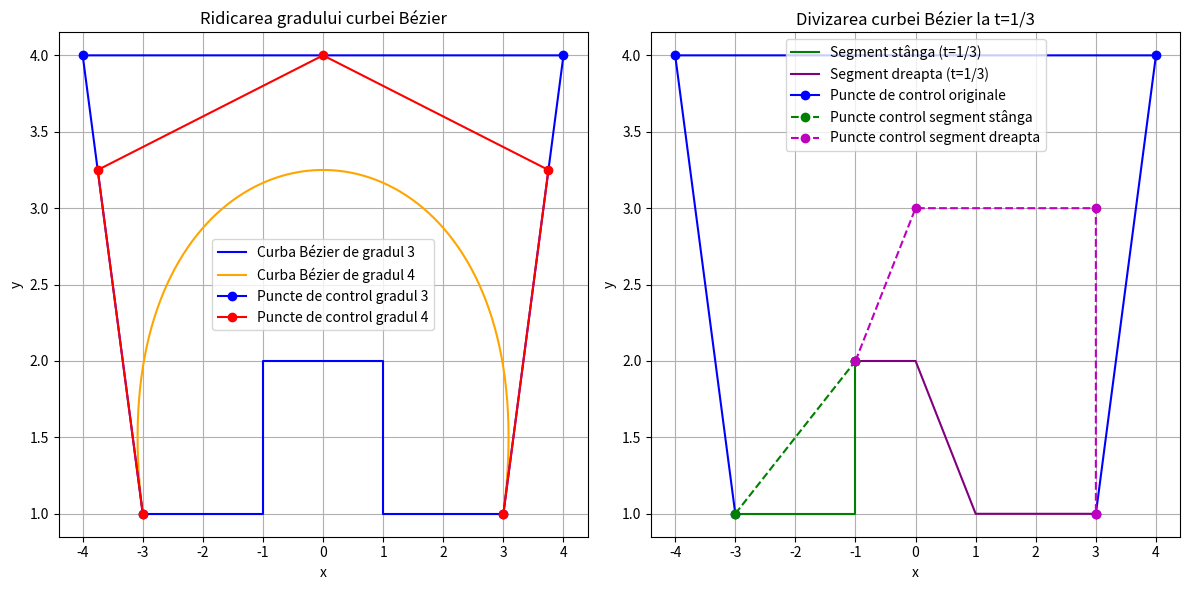

Recreate this plot in Python.
import numpy as np
import matplotlib.pyplot as plt

# Punctele de control inițiale pentru curbă Bezier
b0 = np.array([-3, 1])
b1 = np.array([-4, 4])
b2 = np.array([4, 4])
b3 = np.array([3, 1])
puncte_de_control = np.array([b0, b1, b2, b3])

# Funcție pentru calculul unei curbe Bezier
def bezier_curve(points, t_values):
    n = len(points) - 1
    curve_points = []
    for t in t_values:
        temp_points = points.copy()
        for r in range(1, n + 1):
            temp_points[:n - r + 1] = (1 - t) * temp_points[:n - r + 1] + t * temp_points[1:n - r + 2]
        curve_points.append(temp_points[0])
    return np.array(curve_points)

# Exercițiul 1: Ridicarea gradului
def elevate_degree(points):
    n = len(points) - 1
    elevated_points = [points[0]]  # Primul punct rămâne același
    for i in range(1, n + 1):
        elevated_point = (i / (n + 1)) * points[i - 1] + (1 - i / (n + 1)) * points[i]
        elevated_points.append(elevated_point)
    elevated_points.append(points[-1])  # Ultimul punct rămâne același
    return np.array(elevated_points)

# Exercițiul 2: Divizarea curbei la t = 1/3
def de_casteljau_subdivision(points, t):
    n = len(points) - 1
    left_points = [points[0]]
    right_points = [points[-1]]
    temp_points = points.copy()
    for r in range(1, n + 1):
        temp_points[:n - r + 1] = (1 - t) * temp_points[:n - r + 1] + t * temp_points[1:n - r + 2]
        left_points.append(temp_points[0])
        right_points.append(temp_points[n - r])
    return np.array(left_points), np.array(right_points[::-1])  # Reverse right_points

# Generăm valori de t pentru a trasa curbele
t_values = np.linspace(0, 1, 100)

# Curba originală și poligonul de control pentru gradul 3
curve_3 = bezier_curve(puncte_de_control, t_values)

# Ridicăm gradul la 4 și generăm curba nouă
elevated_control_points = elevate_degree(puncte_de_control)
curve_4 = bezier_curve(elevated_control_points, t_values)

# Divizăm curbă la t = 1/3
t_divide = 1/3
left_points, right_points = de_casteljau_subdivision(puncte_de_control, t_divide)
curve_left = bezier_curve(left_points, t_values)
curve_right = bezier_curve(right_points, t_values)

# Reprezentare grafică
plt.figure(figsize=(12, 6))

# Graficul Exercițiul 1
plt.subplot(1, 2, 1)
plt.plot(curve_3[:, 0], curve_3[:, 1], label='Curba Bézier de gradul 3', color='blue')
plt.plot(curve_4[:, 0], curve_4[:, 1], label='Curba Bézier de gradul 4', color='orange')
plt.plot(puncte_de_control[:, 0], puncte_de_control[:, 1], 'bo-', label='Puncte de control gradul 3')
plt.plot(elevated_control_points[:, 0], elevated_control_points[:, 1], 'ro-', label='Puncte de control gradul 4')
plt.title("Ridicarea gradului curbei Bézier")
plt.xlabel("x")
plt.ylabel("y")
plt.legend()
plt.grid()

# Graficul Exercițiul 2
plt.subplot(1, 2, 2)
plt.plot(curve_left[:, 0], curve_left[:, 1], label='Segment stânga (t=1/3)', color='green')
plt.plot(curve_right[:, 0], curve_right[:, 1], label='Segment dreapta (t=1/3)', color='purple')
plt.plot(puncte_de_control[:, 0], puncte_de_control[:, 1], 'bo-', label='Puncte de control originale')
plt.plot(left_points[:, 0], left_points[:, 1], 'go--', label='Puncte control segment stânga')
plt.plot(right_points[:, 0], right_points[:, 1], 'mo--', label='Puncte control segment dreapta')
plt.title("Divizarea curbei Bézier la t=1/3")
plt.xlabel("x")
plt.ylabel("y")
plt.legend()
plt.grid()

plt.tight_layout()
plt.show()
